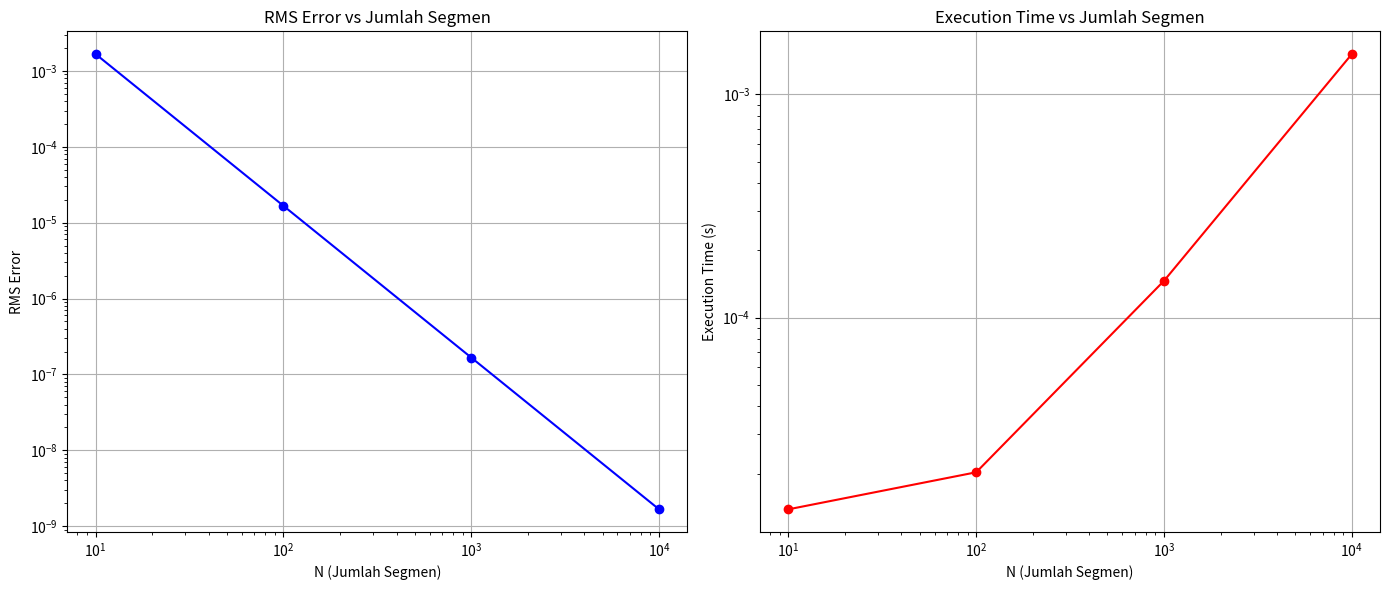

The script that saved this image:
import time
import numpy as np
import matplotlib.pyplot as plt

def f(x):
    return 4 / (1 + x**2)

def trapezoid(a, b, n):
    h = (b - a) / n
    integral = (f(a) + f(b)) / 2.0
    
    for i in range(1, n):
        integral += f(a + i * h)
    
    integral *= h
    return integral

# Batas integral
a = 0
b = 1

# Nilai referensi pi
pi_reference = 3.14159265358979323846

# Variasi N (jumlah segmen)
N_values = [10, 100, 1000, 10000]

# Menyimpan hasil
results = []

for n in N_values:
    start_time = time.time()
    pi_approx = trapezoid(a, b, n)
    end_time = time.time()
    
    # Menghitung galat RMS
    rms_error = np.sqrt((pi_approx - pi_reference)**2)
    
    # Mengukur waktu eksekusi
    execution_time = end_time - start_time
    
    results.append((n, pi_approx, rms_error, execution_time))

# Menampilkan hasil
print(f"{'N':>10} {'Pi Approximation':>20} {'RMS Error':>20} {'Execution Time (s)':>20}")
for result in results: 
    print(f"{result[0]:>10} {result[1]:>20.15f} {result[2]:>20.15f} {result[3]:>20.15f}")

# Pisahkan hasil ke dalam array terpisah
N_array = np.array([result[0] for result in results])
pi_approx_array = np.array([result[1] for result in results])
rms_error_array = np.array([result[2] for result in results])
execution_time_array = np.array([result[3] for result in results])

# Membuat plot
plt.figure(figsize=(14, 6))

# Plot galat RMS
plt.subplot(1, 2, 1)
plt.plot(N_array, rms_error_array, 'o-', color='blue')
plt.xscale('log')
plt.yscale('log')
plt.xlabel('N (Jumlah Segmen)')
plt.ylabel('RMS Error')
plt.title('RMS Error vs Jumlah Segmen')
plt.grid(True)

# Plot waktu eksekusi
plt.subplot(1, 2, 2)
plt.plot(N_array, execution_time_array, 'o-', color='red')
plt.xscale('log')
plt.yscale('log')
plt.xlabel('N (Jumlah Segmen)')
plt.ylabel('Execution Time (s)')
plt.title('Execution Time vs Jumlah Segmen')
plt.grid(True)

# Tampilkan plot
plt.tight_layout()
plt.show()
